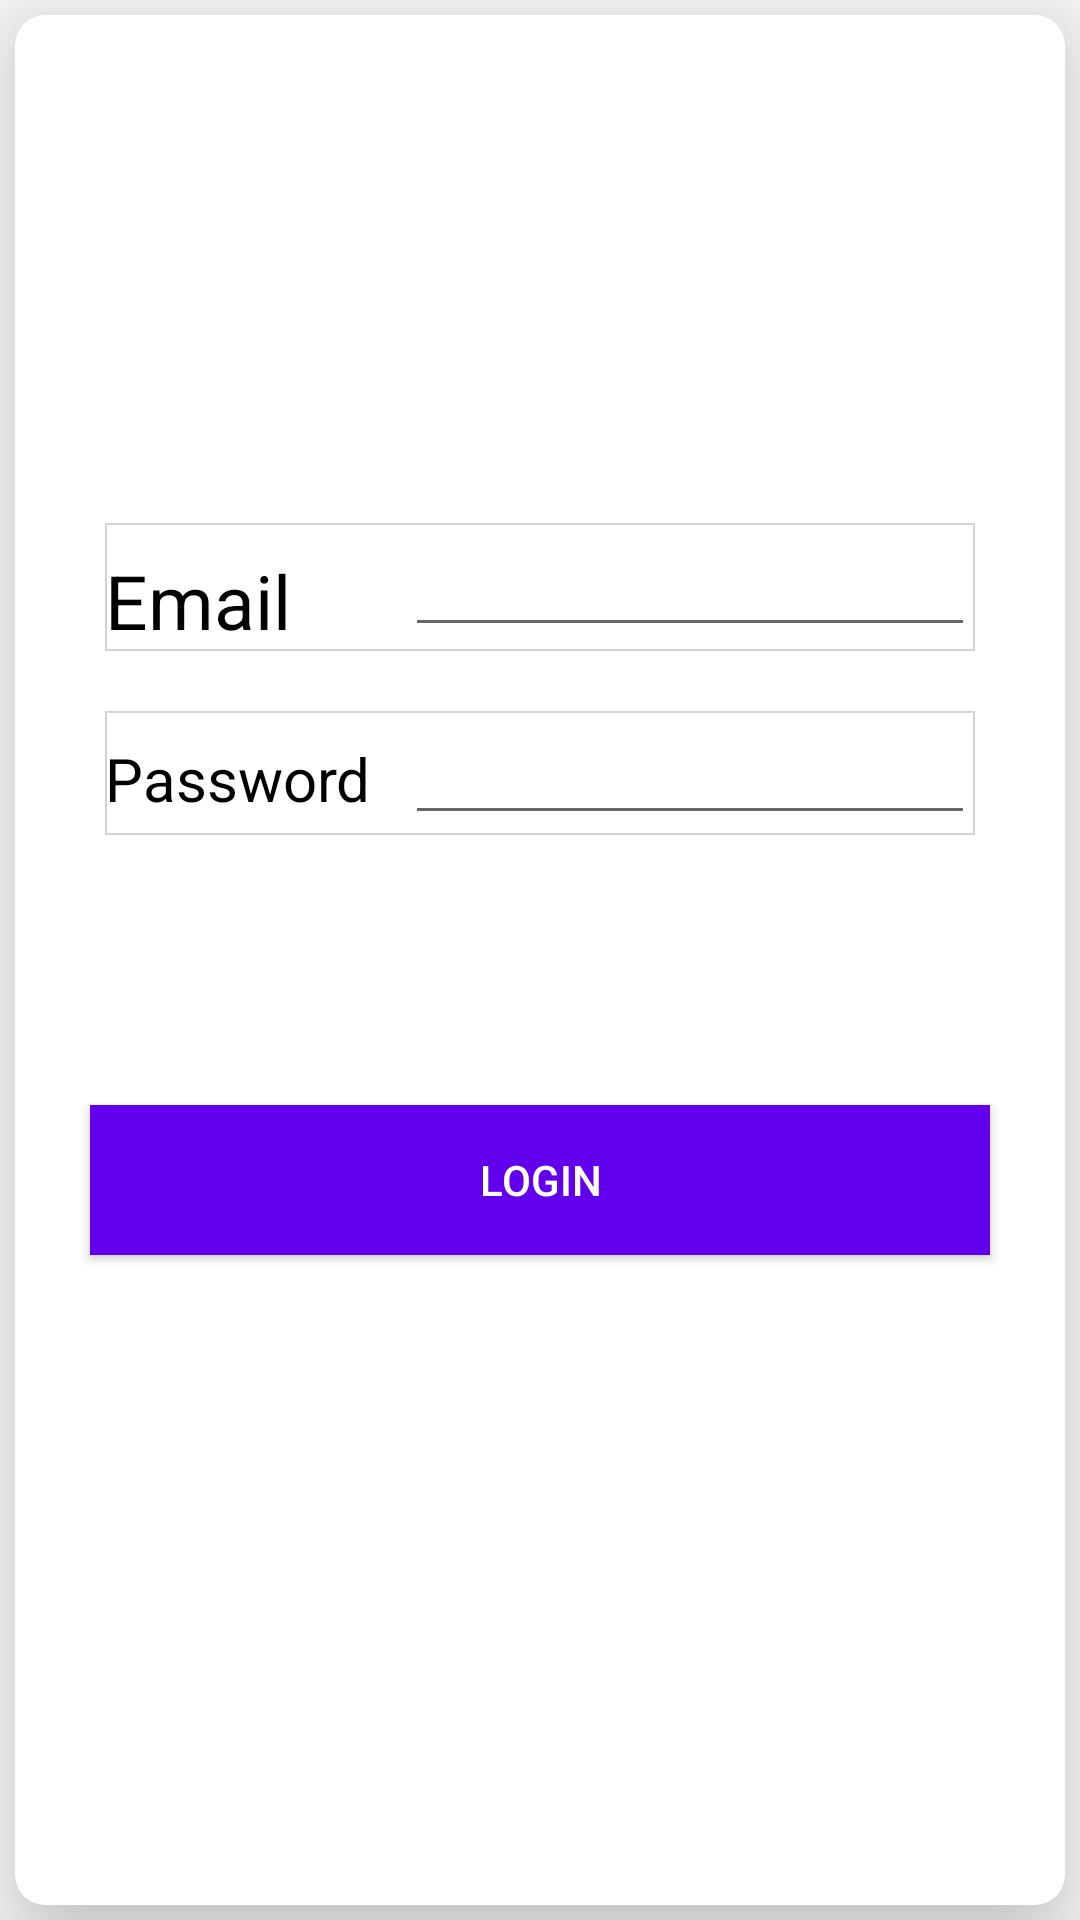

Produce the Android XML layout that renders to this screen, including the resource entries it uses.
<!-- AndroidManifest.xml: application theme AppTheme -->
<!-- res/layout/fragment_login.xml -->
<?xml version="1.0" encoding="utf-8"?>
<FrameLayout xmlns:android="http://schemas.android.com/apk/res/android"
    xmlns:card_view="http://schemas.android.com/apk/res-auto"
    xmlns:tools="http://schemas.android.com/tools"
    android:layout_width="match_parent"
    android:layout_height="match_parent"
    tools:context=".View.login">

    <androidx.cardview.widget.CardView
        android:id="@+id/card_view"
        android:layout_width="match_parent"
        android:layout_height="match_parent"
        android:layout_gravity="center"
        android:layout_margin="5dp"
        card_view:cardCornerRadius="10dp"
        card_view:cardElevation="20dp">


        <LinearLayout
            android:layout_width="match_parent"
            android:layout_height="match_parent"
            android:orientation="vertical"
            android:gravity="center">


            <com.google.android.material.textfield.TextInputLayout
                android:layout_width="match_parent"
                android:layout_height="wrap_content"
                android:layout_marginLeft="30dp"
                android:layout_marginTop="3dp"
                android:layout_marginRight="30dp"
                android:background="@drawable/frame"
                >
                <RelativeLayout
                    android:layout_width="wrap_content"
                    android:layout_height="wrap_content">

                <TextView
                    android:layout_width="wrap_content"
                    android:layout_height="wrap_content"
                    android:layout_alignParentStart="true"
                    android:layout_marginTop="9dp"
                    android:textSize="25sp"
                    android:textColor="@android:color/black"
                    android:text="Email" />
                <com.google.android.material.textfield.TextInputEditText
                    android:id="@+id/loginEmail"
                    android:layout_width="match_parent"
                    android:layout_marginStart="100dp"
                    android:layout_height="wrap_content"
                    android:hint="" />
                </RelativeLayout>
            </com.google.android.material.textfield.TextInputLayout>


            <com.google.android.material.textfield.TextInputLayout
                android:layout_width="match_parent"
                android:layout_height="wrap_content"
                android:layout_marginLeft="30dp"
                android:layout_marginTop="20dp"
                android:layout_marginRight="30dp"
                android:background="@drawable/frame">
                <RelativeLayout
                    android:layout_width="wrap_content"
                    android:layout_height="wrap_content">

                <TextView
                    android:layout_width="wrap_content"
                    android:layout_height="wrap_content"
                    android:layout_alignParentStart="true"
                    android:layout_marginTop="9dp"
                    android:textSize="20sp"
                    android:textColor="@android:color/black"
                    android:text="Password" />
                <com.google.android.material.textfield.TextInputEditText
                    android:id="@+id/loginPassword"
                    android:layout_width="match_parent"
                    android:layout_height="wrap_content"
                    android:layout_marginStart="100dp"
                    android:hint="" />
                </RelativeLayout>
            </com.google.android.material.textfield.TextInputLayout>
            <TextView
                android:layout_width="350dp"
                android:layout_height="20dp"
                android:id="@+id/checkCorrection"
                android:layout_marginStart="15dp"
                android:layout_marginTop="20dp"
                android:layout_marginEnd="20dp"
                android:textColor="#FF0000"
                android:textSize="15sp"
                android:visibility="invisible"
                />
            <Button
                android:layout_width="300dp"
                android:layout_height="50dp"
                android:background="@color/colorPrimary"
                android:text="Login"
                android:id="@+id/loginButton"
                android:layout_marginLeft="30dp"
                android:layout_marginRight="30dp"
                android:layout_marginTop="0dp"
                android:layout_margin="50dp"
                android:layout_gravity="center"
                android:textColor="@android:color/white" />
        </LinearLayout>
    </androidx.cardview.widget.CardView>

</FrameLayout>
<!-- resources referenced by this layout -->
<resources>
  <color name="colorPrimary">#6200EE</color>
  <!-- drawable frame (drawable) -->
  <?xml version="1.0" encoding="utf-8"?>
  <shape xmlns:android="http://schemas.android.com/apk/res/android"
      android:shape="rectangle" >
      <solid android:color="#ffffff" />
      <stroke android:color="#d3d3d3 " android:width="0.5dp" />
  </shape>
  <style name="AppTheme" parent="Theme.AppCompat.Light.NoActionBar">
          
          <item name="colorPrimary">@color/colorPrimary</item>
          <item name="colorPrimaryDark">@color/colorPrimaryDark</item>
          <item name="colorAccent">@color/colorAccent</item>
      </style>
  <color name="colorPrimaryDark">#3700B3</color>
  <color name="colorAccent">#03DAC5</color>
</resources>
